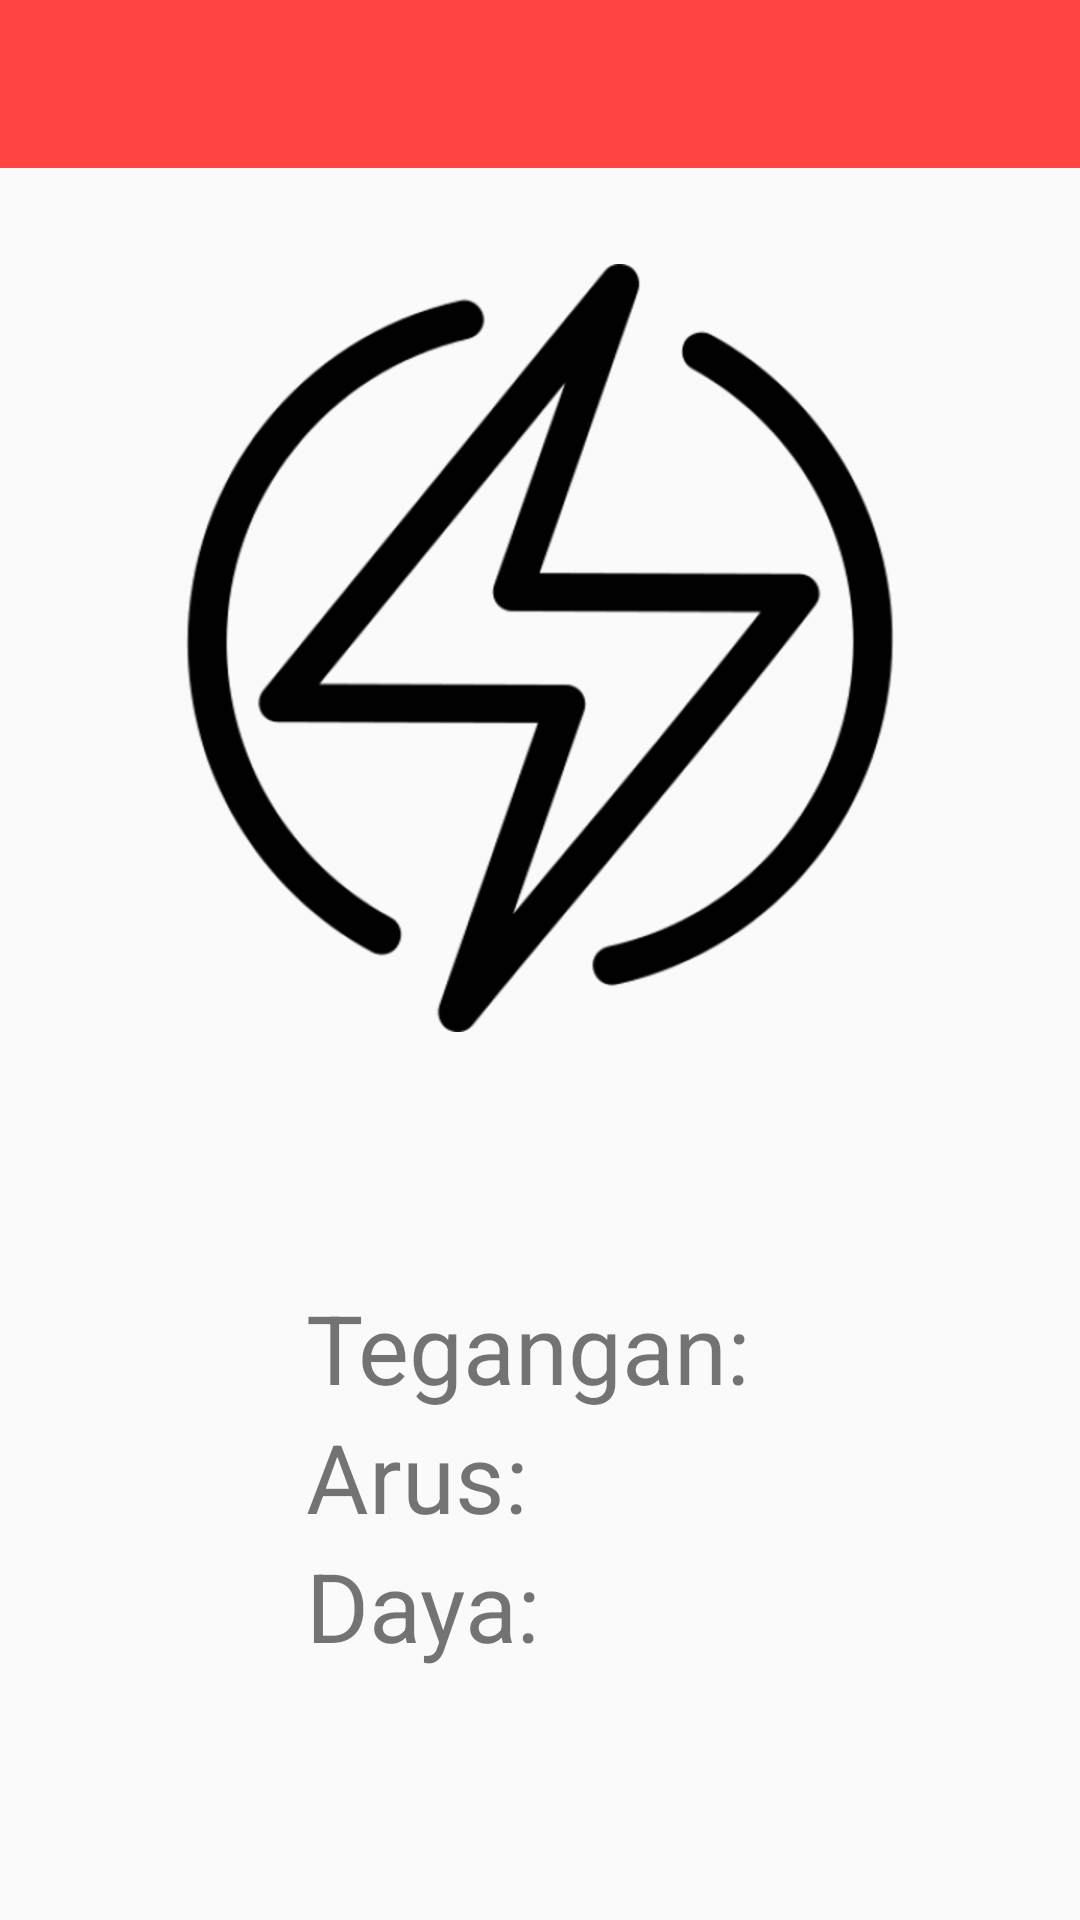

Reconstruct the res/layout file that produces this screen, plus the resources it refers to.
<!-- AndroidManifest.xml: application theme AppTheme -->
<!-- res/layout/activity_energy.xml -->
<?xml version="1.0" encoding="utf-8"?>
<android.support.constraint.ConstraintLayout xmlns:android="http://schemas.android.com/apk/res/android"
    xmlns:app="http://schemas.android.com/apk/res-auto"
    xmlns:tools="http://schemas.android.com/tools"
    android:layout_width="match_parent"
    android:layout_height="match_parent"
    tools:context=".EnergyActivity">

    <android.support.v7.widget.Toolbar
        android:id="@+id/toolbar"
        android:layout_width="match_parent"
        android:layout_height="?android:actionBarSize"
        android:background="@android:color/holo_red_light"
        app:layout_constraintLeft_toLeftOf="parent"
        app:layout_constraintRight_toRightOf="parent"
        app:layout_constraintTop_toTopOf="parent" />

    <ImageView
        android:id="@+id/iv_power"
        android:layout_width="wrap_content"
        android:layout_height="wrap_content"
        android:layout_marginTop="32dp"
        android:src="@drawable/ic_black_energy"
        app:layout_constraintLeft_toLeftOf="parent"
        app:layout_constraintRight_toRightOf="parent"
        app:layout_constraintTop_toBottomOf="@id/toolbar" />

    <LinearLayout
        android:layout_width="wrap_content"
        android:layout_height="wrap_content"
        android:orientation="vertical"
        app:layout_constraintBottom_toBottomOf="parent"
        app:layout_constraintLeft_toLeftOf="parent"
        app:layout_constraintRight_toRightOf="parent"
        app:layout_constraintTop_toBottomOf="@id/iv_power">

        <TextView
            android:layout_width="wrap_content"
            android:layout_height="wrap_content"
            android:text="Tegangan: "
            android:textSize="32sp" />

        <TextView
            android:layout_width="wrap_content"
            android:layout_height="wrap_content"
            android:text="Arus: "
            android:textSize="32sp" />

        <TextView
            android:layout_width="wrap_content"
            android:layout_height="wrap_content"
            android:text="Daya: "
            android:textSize="32sp" />
    </LinearLayout>
</android.support.constraint.ConstraintLayout>
<!-- resources referenced by this layout -->
<resources>
  <!-- drawable ic_black_energy: png bitmap (drawable-hdpi, 23583 bytes) -->
  <style name="AppTheme" parent="Theme.AppCompat.DayNight.NoActionBar">
          
          <item name="colorPrimary">@color/colorPrimary</item>
          <item name="colorPrimaryDark">@color/colorPrimaryDark</item>
          <item name="colorAccent">@color/colorAccent</item>
          <item name="actionMenuTextColor">@android:color/white</item>
          <item name="android:textColorSecondary">@android:color/white</item>
      </style>
  <color name="colorPrimary">@android:color/holo_red_light</color>
  <color name="colorPrimaryDark">@android:color/holo_red_dark</color>
  <color name="colorAccent">#D81B60</color>
</resources>
